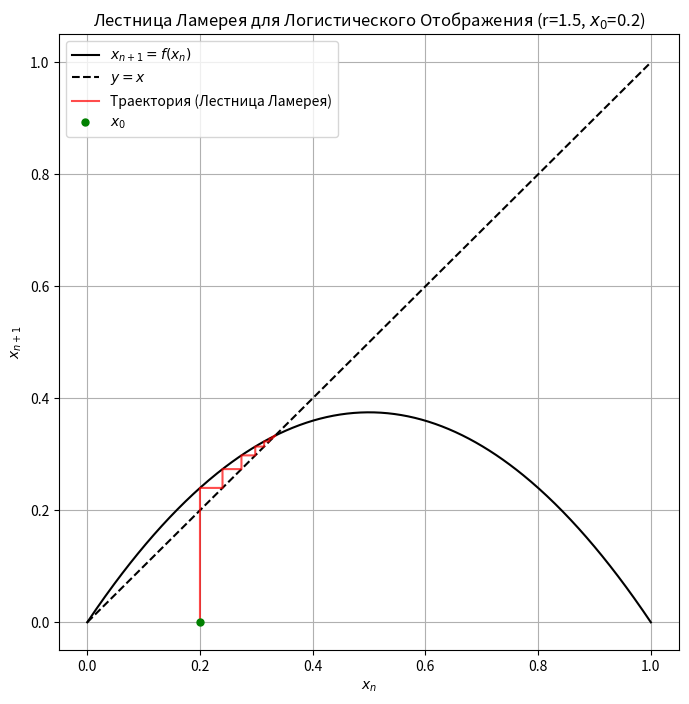

Source code (Python):
import numpy as np
import matplotlib.pyplot as plt


def logistic_map(r, x):
    return r * x * (1 - x)

def lamerey_plot_simplified(r, x0, num_iterations):
    """
    Строит лестницу Ламерея
    """

    x_sequence = [x0]
    for _ in range(num_iterations):
        x_new = logistic_map(r, x_sequence[-1])
        x_sequence.append(x_new)

    x_coords = [x_sequence[0]]
    y_coords = [0]

    current_x = x_sequence[:-1]
    next_x = x_sequence[1:]

    for x_n, x_n_plus_1 in zip(current_x, next_x):
        x_coords.append(x_n)
        y_coords.append(x_n_plus_1)

        x_coords.append(x_n_plus_1)
        y_coords.append(x_n_plus_1)


    x_min = 0
    x_max = 1
    x_range = np.linspace(x_min, x_max, 500)

    plt.figure(figsize=(8, 8))
    plt.plot(x_range, logistic_map(r, x_range), 'k', label='$x_{n+1} = f(x_n)$')
    plt.plot(x_range, x_range, 'k--', label='$y=x$')
    plt.plot(x_coords, y_coords, 'r-', linewidth=1.5, alpha=0.7, label='Траектория (Лестница Ламерея)')
    plt.plot(x_sequence[0], 0, 'go', markersize=5, label='$x_0$')

    plt.title(f'Лестница Ламерея для Логистического Отображения (r={r}, $x_0$={x0})')
    plt.xlabel('$x_n$')
    plt.ylabel('$x_{n+1}$')
    plt.legend()
    plt.grid(True)
    plt.show()
    plt


lamerey_plot_simplified(r=1.5, x0=0.2, num_iterations=1000)


